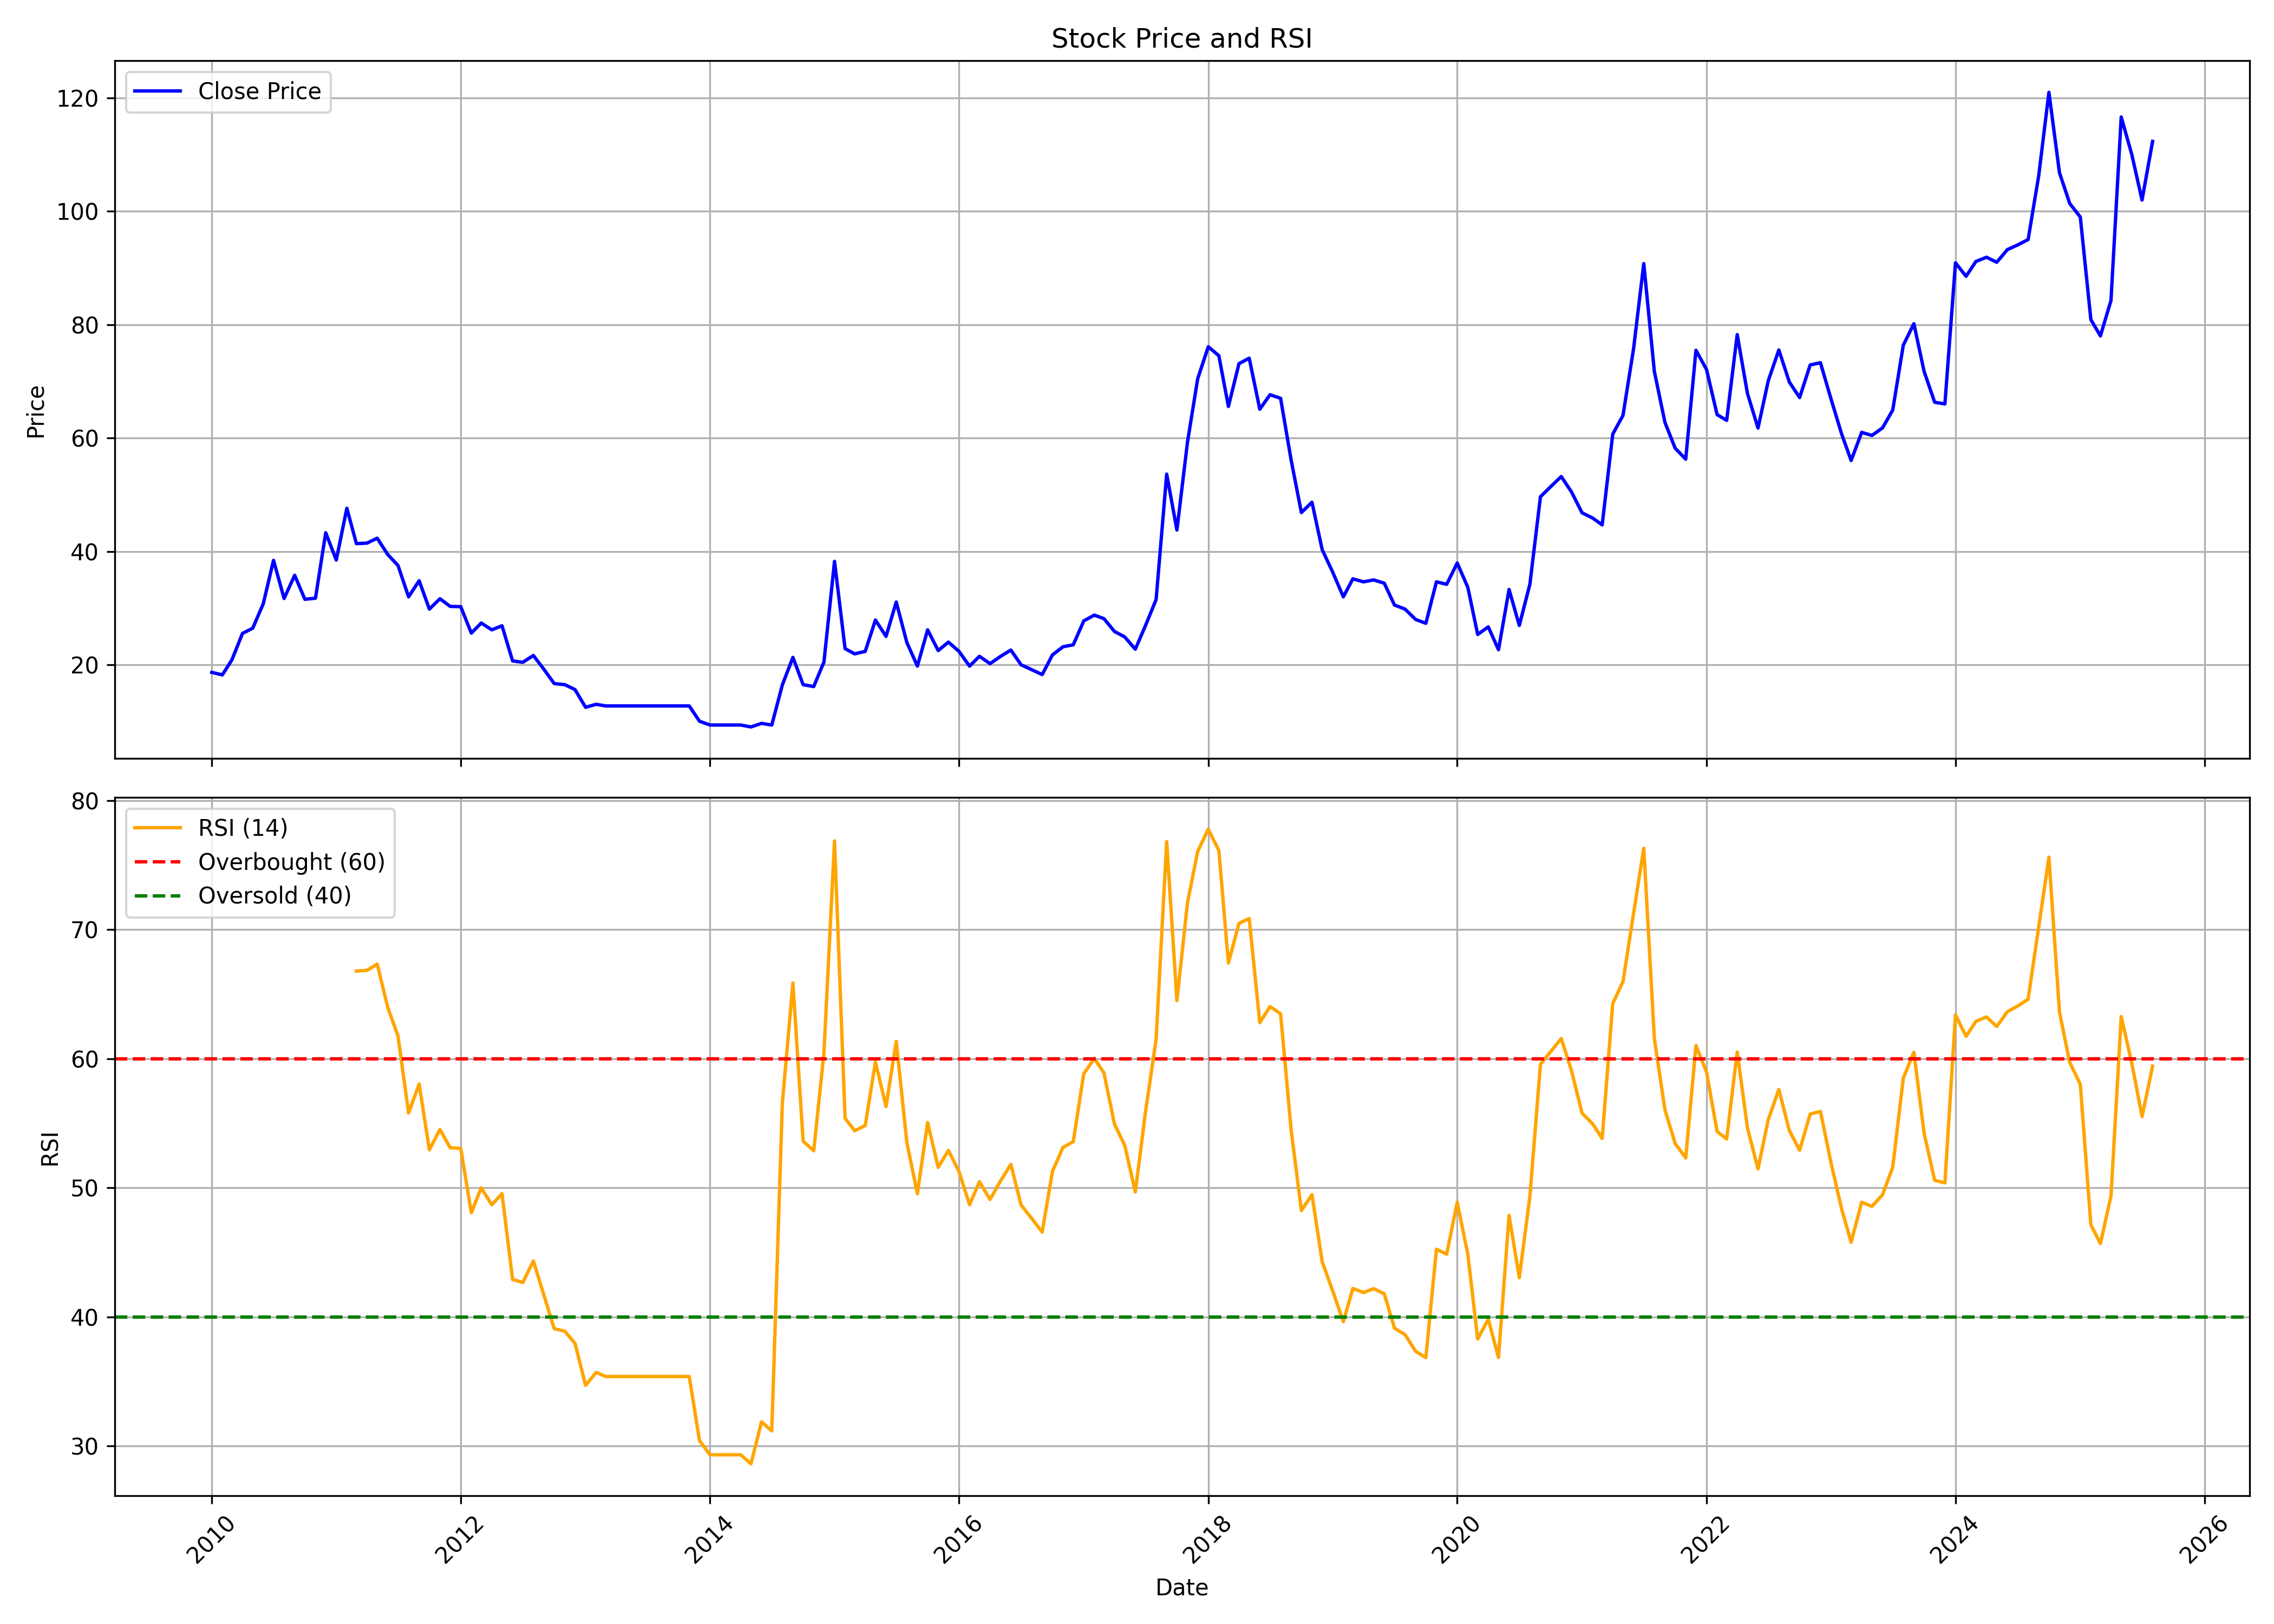

The table this chart was drawn from, first rows:
, date, symbol, open, high, low, close, volume, rsi
0, 2010-01-01, AUSOMENT, 17.46, 20.59, 16.45, 18.66, 27393, 
1, 2010-02-01, AUSOMENT, 18.66, 18.66, 16.5, 18.23, 18089, 
2, 2010-03-01, AUSOMENT, 18.23, 23.57, 18.23, 20.88, 41088, 
3, 2010-04-01, AUSOMENT, 20.68, 27.42, 20.2, 25.54, 105211, 
4, 2010-05-01, AUSOMENT, 27.32, 31.27, 25.11, 26.46, 45827, 
5, 2010-06-01, AUSOMENT, 25.3, 31.46, 25.3, 30.79, 23628, 
6, 2010-07-01, AUSOMENT, 29.82, 44.11, 29.82, 38.43, 30718, 
7, 2010-08-01, AUSOMENT, 39.16, 39.16, 30.02, 31.7, 37192, 
8, 2010-09-01, AUSOMENT, 31.03, 43.05, 30.79, 35.79, 64052, 
9, 2010-10-01, AUSOMENT, 35.6, 39.44, 31.55, 31.55, 85490, 
10, 2010-11-01, AUSOMENT, 30.79, 38, 29.82, 31.75, 15251, 
11, 2010-12-01, AUSOMENT, 32.71, 43.29, 31.07, 43.29, 44526, 
12, 2011-01-01, AUSOMENT, 41.32, 45.31, 38.48, 38.48, 20625, 
13, 2011-02-01, AUSOMENT, 38.48, 48.25, 35.98, 47.62, 47932, 
14, 2011-03-01, AUSOMENT, 47.62, 47.62, 38.48, 41.37, 11356, 66.79
15, 2011-04-01, AUSOMENT, 41.37, 50.41, 39.64, 41.46, 50587, 66.84
16, 2011-05-01, AUSOMENT, 40.93, 53.87, 33.96, 42.33, 12894, 67.32
17, 2011-06-01, AUSOMENT, 45.22, 47.62, 32.71, 39.44, 18433, 63.97
18, 2011-07-01, AUSOMENT, 37.66, 41.22, 36.08, 37.52, 8175, 61.76
19, 2011-08-01, AUSOMENT, 37.62, 38.48, 31.99, 31.99, 2098, 55.79
20, 2011-09-01, AUSOMENT, 31.99, 34.83, 30.93, 34.83, 1956, 58.03
21, 2011-10-01, AUSOMENT, 36.27, 36.27, 29.82, 29.82, 3210, 52.94
22, 2011-11-01, AUSOMENT, 29.82, 34.87, 28.33, 31.65, 4580, 54.51
23, 2011-12-01, AUSOMENT, 31.65, 34.83, 28.81, 30.3, 4494, 53.1
24, 2012-01-01, AUSOMENT, 30.3, 35.31, 30.26, 30.26, 882, 53.05
25, 2012-02-01, AUSOMENT, 28.77, 29.82, 25.25, 25.59, 11690, 48.07
26, 2012-03-01, AUSOMENT, 25.59, 27.37, 24.63, 27.37, 4931, 50
27, 2012-04-01, AUSOMENT, 27.37, 27.37, 26.17, 26.17, 50, 48.68
28, 2012-05-01, AUSOMENT, 26.17, 26.99, 25.01, 26.89, 1003, 49.54
29, 2012-06-01, AUSOMENT, 26.89, 26.89, 19.72, 20.68, 3482, 42.9
30, 2012-07-01, AUSOMENT, 20.68, 20.68, 19.72, 20.44, 1046, 42.66
31, 2012-08-01, AUSOMENT, 20.44, 22.75, 20.44, 21.65, 687, 44.33
32, 2012-09-01, AUSOMENT, 20.68, 21.65, 18.28, 19.19, 3456, 41.67
33, 2012-10-01, AUSOMENT, 19.19, 19.63, 16.64, 16.69, 1695, 39.09
34, 2012-11-01, AUSOMENT, 16.69, 17.51, 16.5, 16.5, 1448, 38.89
35, 2012-12-01, AUSOMENT, 15.73, 17.56, 15.49, 15.63, 2879, 37.95
36, 2013-01-01, AUSOMENT, 15.49, 15.49, 12.41, 12.51, 4389, 34.7
37, 2013-02-01, AUSOMENT, 12.51, 14.48, 12.51, 13.04, 3035, 35.71
38, 2013-03-01, AUSOMENT, 12.41, 13.95, 10.73, 12.75, 5466, 35.39
39, 2013-04-01, AUSOMENT, 12.75, 12.75, 12.75, 12.75, 0, 35.39
40, 2013-05-01, AUSOMENT, 12.75, 12.75, 12.75, 12.75, 0, 35.39
41, 2013-06-01, AUSOMENT, 12.75, 12.75, 12.75, 12.75, 0, 35.39
42, 2013-07-01, AUSOMENT, 12.75, 12.75, 12.75, 12.75, 0, 35.39
43, 2013-08-01, AUSOMENT, 12.75, 12.75, 12.75, 12.75, 0, 35.39
44, 2013-09-01, AUSOMENT, 12.75, 12.75, 12.75, 12.75, 0, 35.39
45, 2013-10-01, AUSOMENT, 12.75, 12.75, 12.75, 12.75, 0, 35.39
46, 2013-11-01, AUSOMENT, 12.75, 12.75, 12.75, 12.75, 0, 35.39
47, 2013-12-01, AUSOMENT, 10.53, 10.53, 10.05, 10.05, 1505, 30.43
48, 2014-01-01, AUSOMENT, 10.05, 10.05, 9.38, 9.38, 301, 29.32
49, 2014-02-01, AUSOMENT, 9.38, 9.38, 9.38, 9.38, 0, 29.32
50, 2014-03-01, AUSOMENT, 9.38, 9.38, 9.38, 9.38, 0, 29.32
51, 2014-04-01, AUSOMENT, 9.38, 9.38, 9.38, 9.38, 50, 29.32
52, 2014-05-01, AUSOMENT, 9.38, 9.476, 8.61, 9.043, 5489, 28.62
53, 2014-06-01, AUSOMENT, 9.043, 11.64, 8.755, 9.669, 7607, 31.87
54, 2014-07-01, AUSOMENT, 9.669, 10.15, 9.187, 9.38, 2010, 31.17
55, 2014-08-01, AUSOMENT, 9.38, 16.45, 9.38, 16.45, 2623, 56.54
56, 2014-09-01, AUSOMENT, 16.84, 21.31, 16.35, 21.31, 3931, 65.86
57, 2014-10-01, AUSOMENT, 21.31, 21.31, 16.5, 16.5, 716, 53.61
58, 2014-11-01, AUSOMENT, 16.5, 16.5, 15.39, 16.16, 2350, 52.87
59, 2014-12-01, AUSOMENT, 16.16, 20.49, 16.16, 20.49, 1526, 60.44
... 128 more rows
